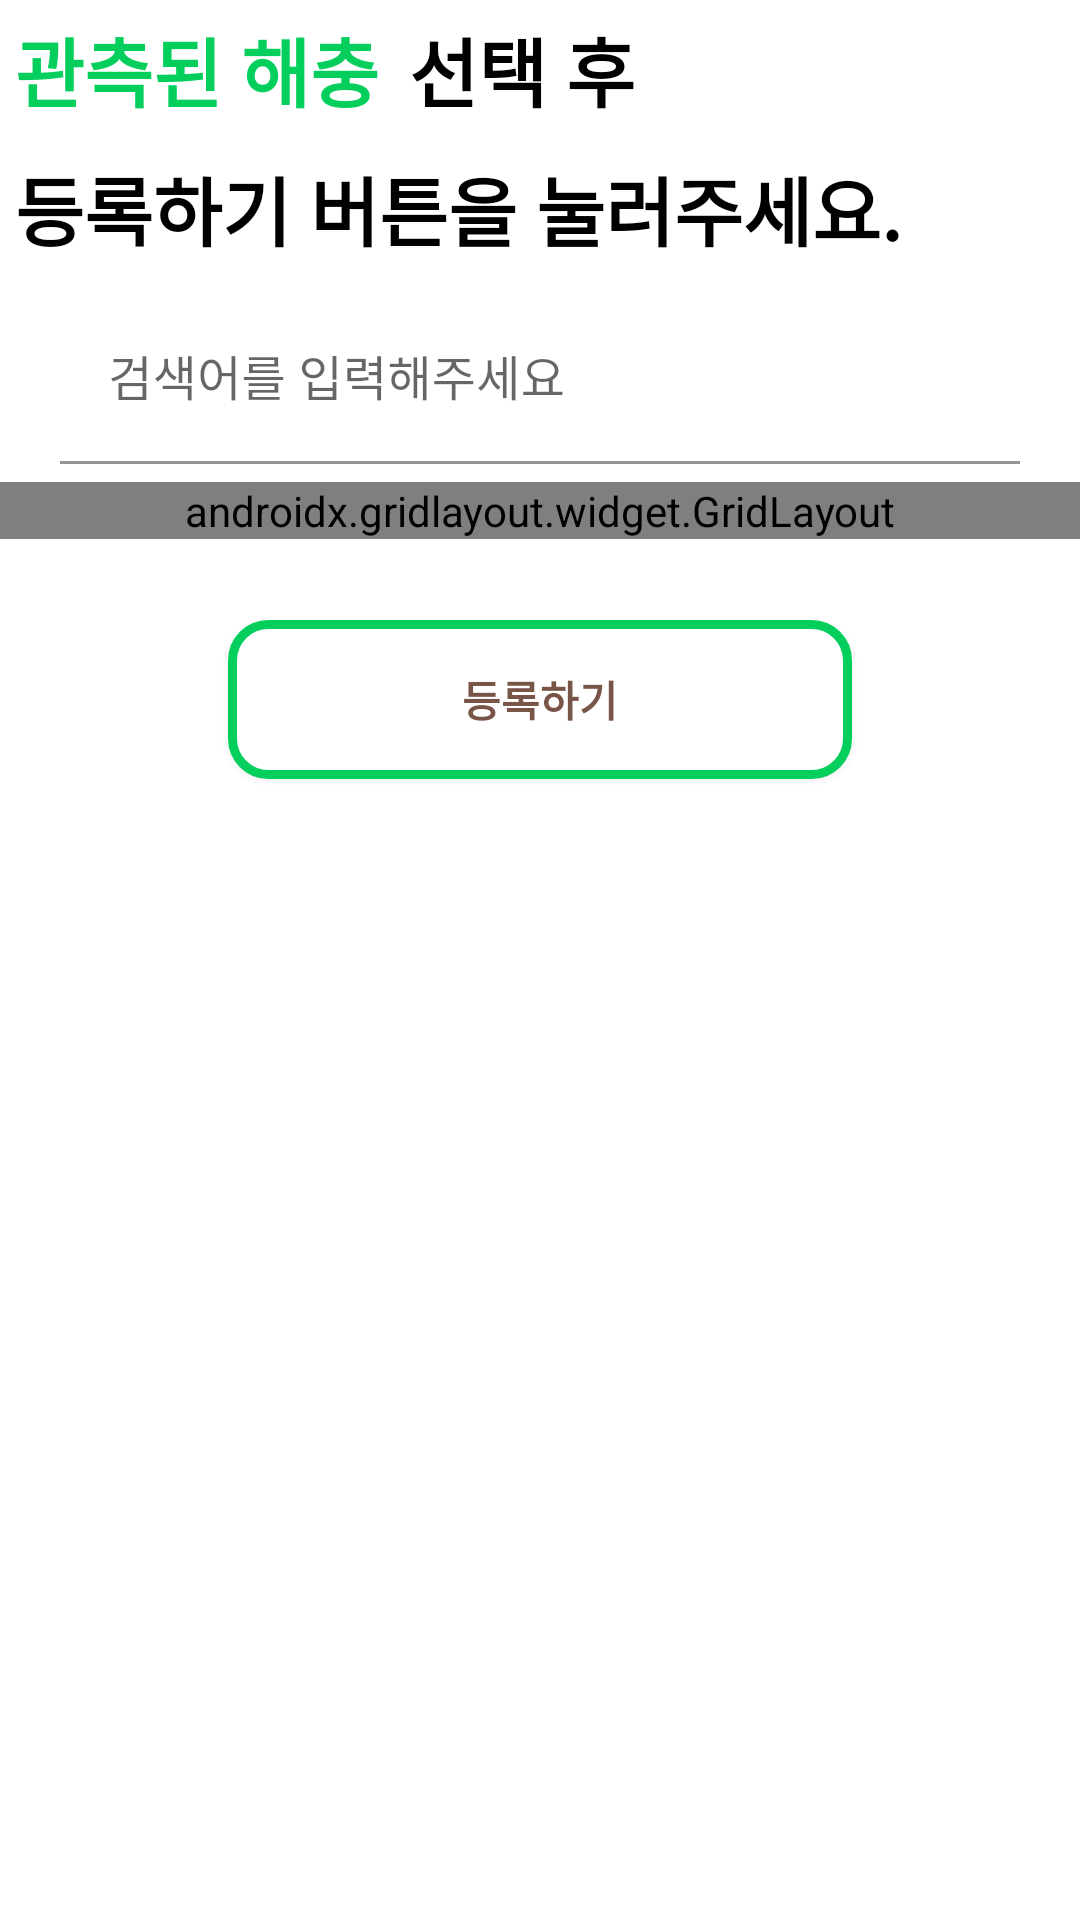

Layout XML and referenced resources for this Android screen:
<!-- AndroidManifest.xml: application theme Theme.Competition1 -->
<!-- res/layout/activity_pest_selection.xml -->
<?xml version="1.0" encoding="utf-8"?>
<androidx.constraintlayout.widget.ConstraintLayout xmlns:android="http://schemas.android.com/apk/res/android"
    xmlns:app="http://schemas.android.com/apk/res-auto"
    xmlns:tools="http://schemas.android.com/tools"
    android:layout_width="match_parent"
    android:layout_height="match_parent">

    <ScrollView
        android:id="@+id/scrollView2"
        android:layout_width="match_parent"
        android:layout_height="wrap_content"
        app:layout_constraintBottom_toBottomOf="parent"
        app:layout_constraintEnd_toEndOf="parent"
        app:layout_constraintHorizontal_bias="0.0"
        app:layout_constraintStart_toStartOf="parent"
        app:layout_constraintTop_toTopOf="parent"
        app:layout_constraintVertical_bias="0.0">

        <LinearLayout
            android:layout_width="match_parent"
            android:layout_height="wrap_content"
            android:orientation="vertical">
            <LinearLayout
                android:layout_width="match_parent"
                android:layout_height="match_parent"
                android:orientation="horizontal">

                <TextView
                    android:id="@+id/pest_first_Text"
                    android:layout_width="wrap_content"
                    android:layout_height="wrap_content"
                    android:layout_margin="5dp"
                    android:text="관측된 해충"
                    android:fontFamily="@font/gmarket_sans_ttf_bold"
                    android:textAppearance="@style/TextAppearance.AppCompat.Display1"
                    android:textColor="#04CF5C"
                    android:textSize="25dp"
                    android:textStyle="bold" />

                <TextView
                    android:id="@+id/pest_second_Text"
                    android:layout_width="wrap_content"
                    android:layout_height="wrap_content"
                    android:layout_margin="5dp"
                    android:text="선택 후"
                    android:fontFamily="@font/gmarket_sans_ttf_bold"
                    android:textAppearance="@style/TextAppearance.AppCompat.Display1"
                    android:textColor="#000000"
                    android:textSize="25dp"
                    android:textStyle="bold" />

            </LinearLayout>

            <TextView
                android:id="@+id/pest_third_Text"
                android:layout_width="match_parent"
                android:layout_height="wrap_content"
                android:layout_margin="5dp"
                android:text="등록하기 버튼을 눌러주세요. "
                android:fontFamily="@font/gmarket_sans_ttf_bold"
                android:textAppearance="@style/TextAppearance.AppCompat.Display1"
                android:textColor="#000000"
                android:textSize="25dp"
                android:textStyle="bold" />

            <androidx.constraintlayout.widget.ConstraintLayout
                android:layout_width="match_parent"
                android:layout_height="68dp">

                <com.google.android.material.textfield.TextInputLayout

                    android:layout_width="match_parent"
                    android:layout_height="wrap_content"
                    android:hint="검색어를 입력해주세요"
                    android:paddingLeft="20dp"
                    android:paddingRight="20dp"
                    app:boxBackgroundColor="@color/white"
                    app:endIconMode="clear_text"
                    app:layout_constraintBottom_toBottomOf="parent"
                    app:layout_constraintEnd_toEndOf="parent"
                    app:layout_constraintStart_toStartOf="parent"
                    app:layout_constraintTop_toTopOf="parent"
                    tools:ignore="MissingConstraints">

                    <com.google.android.material.textfield.TextInputEditText
                        android:id="@+id/pest_search"
                        android:layout_width="match_parent"
                        android:layout_height="wrap_content"
                        android:singleLine="true" />

                </com.google.android.material.textfield.TextInputLayout>
            </androidx.constraintlayout.widget.ConstraintLayout>

            <androidx.gridlayout.widget.GridLayout
                android:id="@+id/pestGrid"
                android:layout_width="match_parent"
                android:layout_height="wrap_content"
                app:columnCount="3"
                app:orientation="horizontal"/>

            <androidx.constraintlayout.widget.ConstraintLayout
                android:layout_width="match_parent"
                android:layout_height="107dp">
                <androidx.appcompat.widget.AppCompatButton
                    android:id="@+id/pestSaveButton"
                    android:layout_width="208dp"
                    android:layout_height="53dp"
                    android:background="@drawable/button_background"
                    android:text="등록하기"
                    android:textColor="#795548"
                    android:textStyle="bold"
                    app:layout_constraintBottom_toBottomOf="parent"
                    app:layout_constraintEnd_toEndOf="parent"
                    app:layout_constraintHorizontal_bias="0.5"
                    app:layout_constraintStart_toStartOf="parent"
                    app:layout_constraintTop_toTopOf="parent" />

            </androidx.constraintlayout.widget.ConstraintLayout>

        </LinearLayout>
    </ScrollView>

</androidx.constraintlayout.widget.ConstraintLayout>
<!-- resources referenced by this layout -->
<resources>
  <color name="white">#FFFFFFFF</color>
  <!-- drawable button_background (drawable) -->
  <?xml version="1.0" encoding="utf-8"?>
  <selector xmlns:android="http://schemas.android.com/apk/res/android">
  
      <item android:state_pressed="true">
          <shape xmlns:android="http://schemas.android.com/apk/res/android">
              android:padding="10dp"
              android:shape="rectangle" >
              <solid android:color="#CCFFCC" />
              <corners
                  android:bottomLeftRadius="12dp"
                  android:bottomRightRadius="12dp"
                  android:topLeftRadius="12dp"
                  android:topRightRadius="12dp" />
              <stroke
                  android:width="3dp"
                  android:color="#04CF5C" />
          </shape>
      </item>
      <item>
          <shape xmlns:android="http://schemas.android.com/apk/res/android">
              android:padding="10dp"
              android:shape="rectangle" >
              <solid android:color="#FFFFFF" />
              <corners
                  android:bottomLeftRadius="12dp"
                  android:bottomRightRadius="12dp"
                  android:topLeftRadius="12dp"
                  android:topRightRadius="12dp" />
              <stroke
                  android:width="3dp"
                  android:color="#04CF5C" />
          </shape>
      </item>
  
  
  </selector>
  <style name="Theme.Competition1" parent="Theme.MaterialComponents.Light.NoActionBar">
          
          <item name="windowNoTitle">true</item>
          <item name="colorPrimary">#00e575</item>
          <item name="colorPrimaryVariant">#00b147</item>
          <item name="colorOnPrimary">@color/white</item>
          
          <item name="colorSecondary">@color/teal_200</item>
          <item name="colorSecondaryVariant">@color/teal_700</item>
          <item name="colorOnSecondary">@color/black</item>
          
          <item name="android:statusBarColor" tools:targetApi="l">?attr/colorPrimaryVariant</item>
          
      </style>
  <color name="teal_200">#FF03DAC5</color>
  <color name="teal_700">#FF018786</color>
  <color name="black">#FF000000</color>
</resources>
